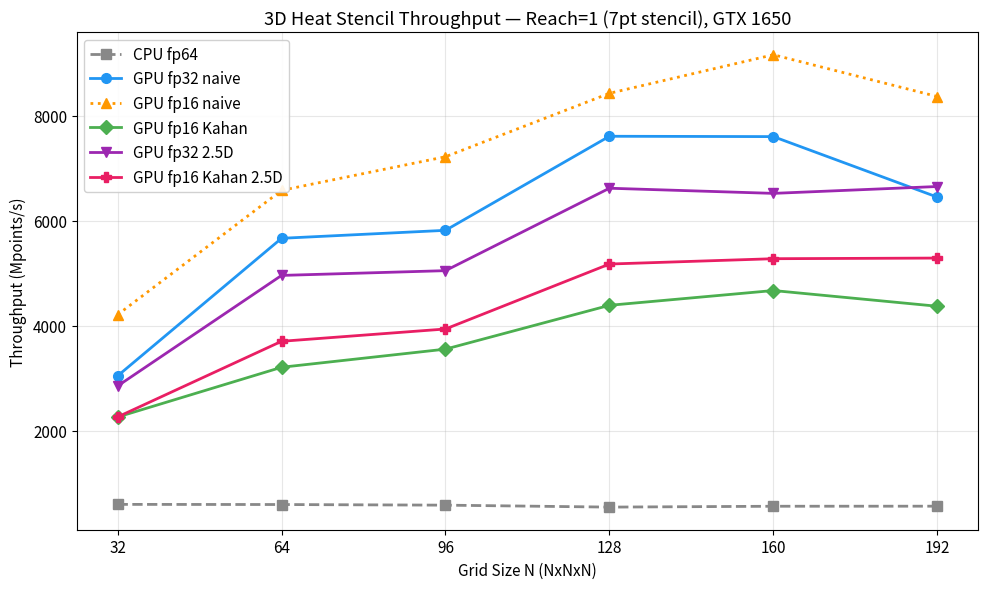

Write Python code to recreate this figure. (Note: this script raises an exception after producing the figure.)
#!/usr/bin/env python3
"""Generate benchmark plots for the heat stencil project."""
import matplotlib.pyplot as plt
import matplotlib
matplotlib.rcParams['figure.dpi'] = 150
matplotlib.rcParams['font.size'] = 11

# DATA: reach=1, timesteps=200, 3D
sizes_r1 = [32, 64, 96, 128, 160, 192]

data_r1 = {
    'CPU fp64':          [602.1,  599.2,  587.3,  550.2,  566.4,  567.7],
    'GPU fp32 naive':    [3046.6, 5663.8, 5815.6, 7605.1, 7598.5, 6447.3],
    'GPU fp16 naive':    [4210.5, 6575.6, 7215.7, 8422.1, 9155.7, 8360.4],
    'GPU fp16 Kahan':    [2263.8, 3210.3, 3555.4, 4389.2, 4670.3, 4371.2],
    'GPU fp32 2.5D':     [2854.2, 4957.8, 5048.4, 6616.5, 6518.5, 6649.1],
    'GPU fp16 Kahan 2.5D': [2265.5, 3704.5, 3938.7, 5174.3, 5275.7, 5287.8],
}

errors_r1 = {
    'GPU fp32 naive':    [3.37e-3, 2.86e-6, 7.63e-6, 2.29e-5, 3.05e-5, 3.05e-5],
    'GPU fp16 naive':    [3.38e-3, 2.20e-2, 1.29e-1, 3.86e-1, 4.36e-1, 9.59e-1],
    'GPU fp16 Kahan':    [3.42e-3, 2.86e-6, 7.63e-6, 2.29e-5, 3.05e-5, 3.05e-5],
    'GPU fp16 Kahan 2.5D': [3.42e-3, 2.86e-6, 7.63e-6, 2.29e-5, 3.05e-5, 3.05e-5],
}

# DATA: reach=4, timesteps=100, 3D
sizes_r4 = [32, 64, 96, 128, 160]

data_r4 = {
    'CPU fp64':          [321.4,  196.1,  191.3,  23.1,   145.6],
    'GPU fp32 naive':    [1636.8, 2499.5, 2044.0, 2246.0, 2156.1],
    'GPU fp16 Kahan':    [1079.0, 1281.8, 1183.7, 1358.3, 1442.4],
    'GPU fp32 2.5D':     [1746.8, 2987.5, 2484.5, 3252.9, 3210.0],
    'GPU fp16 Kahan 2.5D': [1198.5, 1863.9, 1763.1, 2015.3, 1795.0],
}

# Colors
colors = {
    'CPU fp64': '#888888',
    'GPU fp32 naive': '#2196F3',
    'GPU fp16 naive': '#FF9800',
    'GPU fp16 Kahan': '#4CAF50',
    'GPU fp32 2.5D': '#9C27B0',
    'GPU fp16 Kahan 2.5D': '#E91E63',
}

styles = {
    'CPU fp64': '--',
    'GPU fp32 naive': '-',
    'GPU fp16 naive': ':',
    'GPU fp16 Kahan': '-',
    'GPU fp32 2.5D': '-',
    'GPU fp16 Kahan 2.5D': '-',
}

markers = {
    'CPU fp64': 's',
    'GPU fp32 naive': 'o',
    'GPU fp16 naive': '^',
    'GPU fp16 Kahan': 'D',
    'GPU fp32 2.5D': 'v',
    'GPU fp16 Kahan 2.5D': 'P',
}

# FIGURE 1: Throughput vs Grid Size (reach=1)
fig, ax = plt.subplots(figsize=(10, 6))
for name, vals in data_r1.items():
    ax.plot(sizes_r1, vals, color=colors[name], linestyle=styles[name],
            marker=markers[name], markersize=7, linewidth=2, label=name)

ax.set_xlabel('Grid Size N (NxNxN)')
ax.set_ylabel('Throughput (Mpoints/s)')
ax.set_title('3D Heat Stencil Throughput — Reach=1 (7pt stencil), GTX 1650')
ax.legend(loc='upper left', framealpha=0.9)
ax.grid(True, alpha=0.3)
ax.set_xticks(sizes_r1)
fig.tight_layout()
fig.savefig('../results/throughput_r1.png')
print('Saved throughput_r1.png')

# FIGURE 2: Throughput vs Grid Size (reach=4)
fig, ax = plt.subplots(figsize=(10, 6))
for name, vals in data_r4.items():
    ax.plot(sizes_r4, vals, color=colors[name], linestyle=styles[name],
            marker=markers[name], markersize=7, linewidth=2, label=name)

ax.set_xlabel('Grid Size N (NxNxN)')
ax.set_ylabel('Throughput (Mpoints/s)')
ax.set_title('3D Heat Stencil Throughput — Reach=4 (25pt stencil), GTX 1650')
ax.legend(loc='upper left', framealpha=0.9)
ax.grid(True, alpha=0.3)
ax.set_xticks(sizes_r4)
fig.tight_layout()
fig.savefig('../results/throughput_r4.png')
print('Saved throughput_r4.png')

# FIGURE 3: 2.5D Speedup (reach=1 vs reach=4)
fig, (ax1, ax2) = plt.subplots(1, 2, figsize=(12, 5))

# Reach=1 speedup
sp_fp32_r1 = [data_r1['GPU fp32 2.5D'][i] / data_r1['GPU fp32 naive'][i] for i in range(len(sizes_r1))]
sp_kahan_r1 = [data_r1['GPU fp16 Kahan 2.5D'][i] / data_r1['GPU fp16 Kahan'][i] for i in range(len(sizes_r1))]

ax1.plot(sizes_r1, sp_fp32_r1, 'o-', color='#2196F3', linewidth=2, label='fp32 2.5D / fp32 naive')
ax1.plot(sizes_r1, sp_kahan_r1, 'D-', color='#E91E63', linewidth=2, label='Kahan 2.5D / Kahan naive')
ax1.axhline(y=1.0, color='gray', linestyle='--', alpha=0.5)
ax1.set_xlabel('Grid Size N')
ax1.set_ylabel('Speedup (2.5D / naive)')
ax1.set_title('Reach=1 (7pt stencil)')
ax1.legend()
ax1.grid(True, alpha=0.3)
ax1.set_xticks(sizes_r1)

# Reach=4 speedup
sp_fp32_r4 = [data_r4['GPU fp32 2.5D'][i] / data_r4['GPU fp32 naive'][i] for i in range(len(sizes_r4))]
sp_kahan_r4 = [data_r4['GPU fp16 Kahan 2.5D'][i] / data_r4['GPU fp16 Kahan'][i] for i in range(len(sizes_r4))]

ax2.plot(sizes_r4, sp_fp32_r4, 'o-', color='#2196F3', linewidth=2, label='fp32 2.5D / fp32 naive')
ax2.plot(sizes_r4, sp_kahan_r4, 'D-', color='#E91E63', linewidth=2, label='Kahan 2.5D / Kahan naive')
ax2.axhline(y=1.0, color='gray', linestyle='--', alpha=0.5)
ax2.set_xlabel('Grid Size N')
ax2.set_ylabel('Speedup (2.5D / naive)')
ax2.set_title('Reach=4 (25pt stencil)')
ax2.legend()
ax2.grid(True, alpha=0.3)
ax2.set_xticks(sizes_r4)

fig.suptitle('2.5D Blocking Speedup over Naive — GTX 1650', fontsize=13, y=1.02)
fig.tight_layout()
fig.savefig('../results/speedup_25d.png', bbox_inches='tight')
print('Saved speedup_25d.png')

# FIGURE 4: Error comparison (reach=1)
fig, ax = plt.subplots(figsize=(10, 6))
for name, vals in errors_r1.items():
    ax.semilogy(sizes_r1, vals, color=colors[name], linestyle=styles[name],
                marker=markers[name], markersize=7, linewidth=2, label=name)

ax.set_xlabel('Grid Size N (NxNxN)')
ax.set_ylabel('Max Absolute Error (log scale)')
ax.set_title('Accuracy Comparison — Reach=1, 3D, GTX 1650')
ax.legend(loc='upper left', framealpha=0.9)
ax.grid(True, alpha=0.3, which='both')
ax.set_xticks(sizes_r1)
fig.tight_layout()
fig.savefig('../results/error_comparison.png')
print('Saved error_comparison.png')

print('\nAll plots saved to results/')
